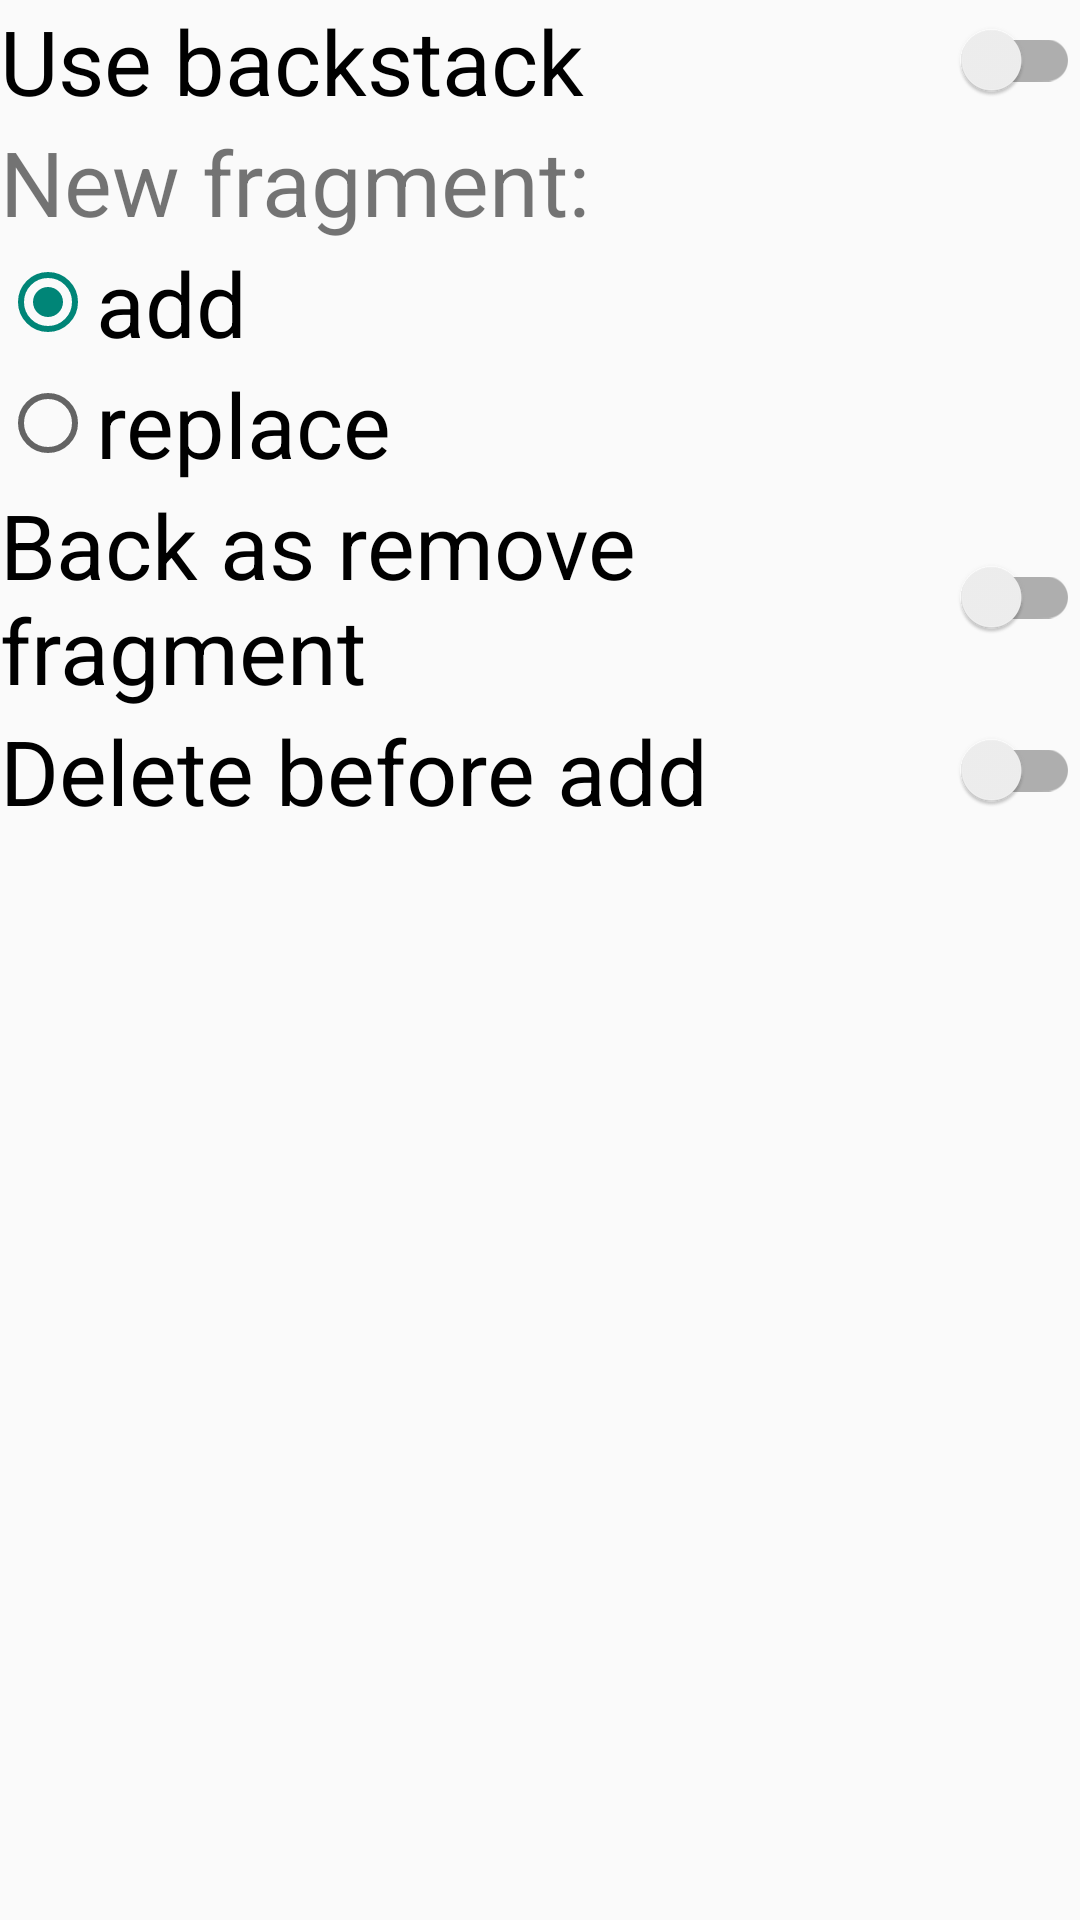

Write the Android layout XML for this screen, with the resource values it uses.
<!-- AndroidManifest.xml: application theme Theme.AppCompat.DayNight.NoActionBar -->
<!-- res/layout/fragment_settings.xml -->
<?xml version="1.0" encoding="utf-8"?>
<LinearLayout
 xmlns:android="http://schemas.android.com/apk/res/android"
    xmlns:tools="http://schemas.android.com/tools"
    android:layout_width="match_parent"
    android:layout_height="match_parent"
    android:orientation="vertical">

    <androidx.appcompat.widget.SwitchCompat
        android:id="@+id/switchBackStack"
        android:layout_width="match_parent"
        android:layout_height="wrap_content"
        android:text="@string/use_backstack"
        android:textSize="@dimen/settings_dimen" />

    <RadioGroup
        android:layout_width="match_parent"
        android:layout_height="wrap_content"
        android:layout_gravity="center">

        <TextView
            android:layout_width="match_parent"
            android:layout_height="wrap_content"
            android:text="@string/new_fragment"
            android:textSize="@dimen/settings_dimen" />

        <RadioButton
            android:id="@+id/radioButtonAdd"
            android:layout_width="match_parent"
            android:layout_height="wrap_content"
            android:checked="true"
            android:text="@string/add"
            android:textSize="@dimen/settings_dimen" />

        <RadioButton
            android:id="@+id/radioButtonReplace"
            android:layout_width="match_parent"
            android:layout_height="wrap_content"
            android:text="@string/replace"
            android:textSize="@dimen/settings_dimen" />
    </RadioGroup>

    <androidx.appcompat.widget.SwitchCompat
        android:id="@+id/switchBackAsRemove"
        android:layout_width="match_parent"
        android:layout_height="wrap_content"
        android:text="@string/back_as_remove_fragment"
        android:textSize="@dimen/settings_dimen" />

    <androidx.appcompat.widget.SwitchCompat
        android:id="@+id/switchDeleteBeforeAdd"
        android:layout_width="match_parent"
        android:layout_height="wrap_content"
        android:text="@string/delete_before_add"
        android:textSize="@dimen/settings_dimen" />

</LinearLayout>
<!-- resources referenced by this layout -->
<resources>
  <dimen name="settings_dimen">30sp</dimen>
  <string name="add">add</string>
  <string name="back_as_remove_fragment">Back as remove fragment</string>
  <string name="delete_before_add">Delete before add</string>
  <string name="new_fragment">New fragment:</string>
  <string name="replace">replace</string>
  <string name="use_backstack">Use backstack</string>
</resources>
